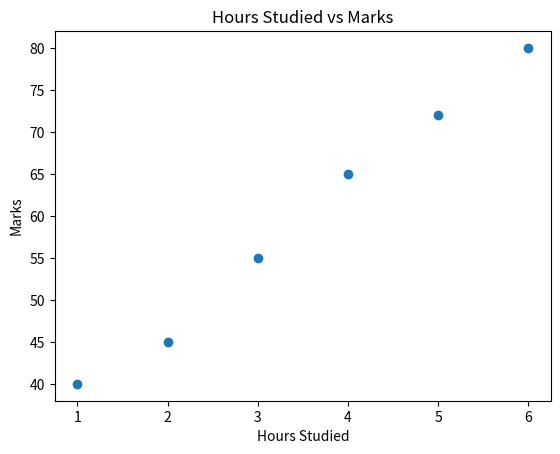

Source code (Python):
import matplotlib.pyplot as plt
hours = [1, 2, 3, 4, 5, 6]
marks = [40, 45, 55, 65, 72, 80]
plt.scatter(hours,marks)
plt.xlabel("Hours Studied")
plt.ylabel("Marks")
plt.title("Hours Studied vs Marks")
plt.show()
